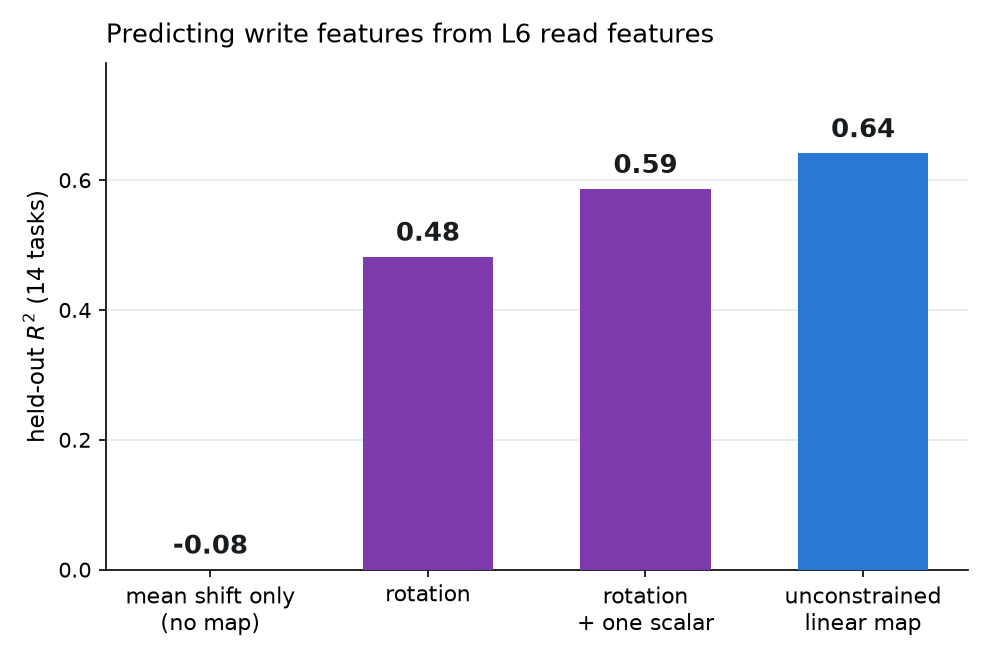

The table this chart was drawn from, first rows:
method, heldout_r2_testmean_L6
trainmean_baseline, -0.0835
rotation, 0.4820
rotation+scale, 0.5864
ridge, 0.6416
